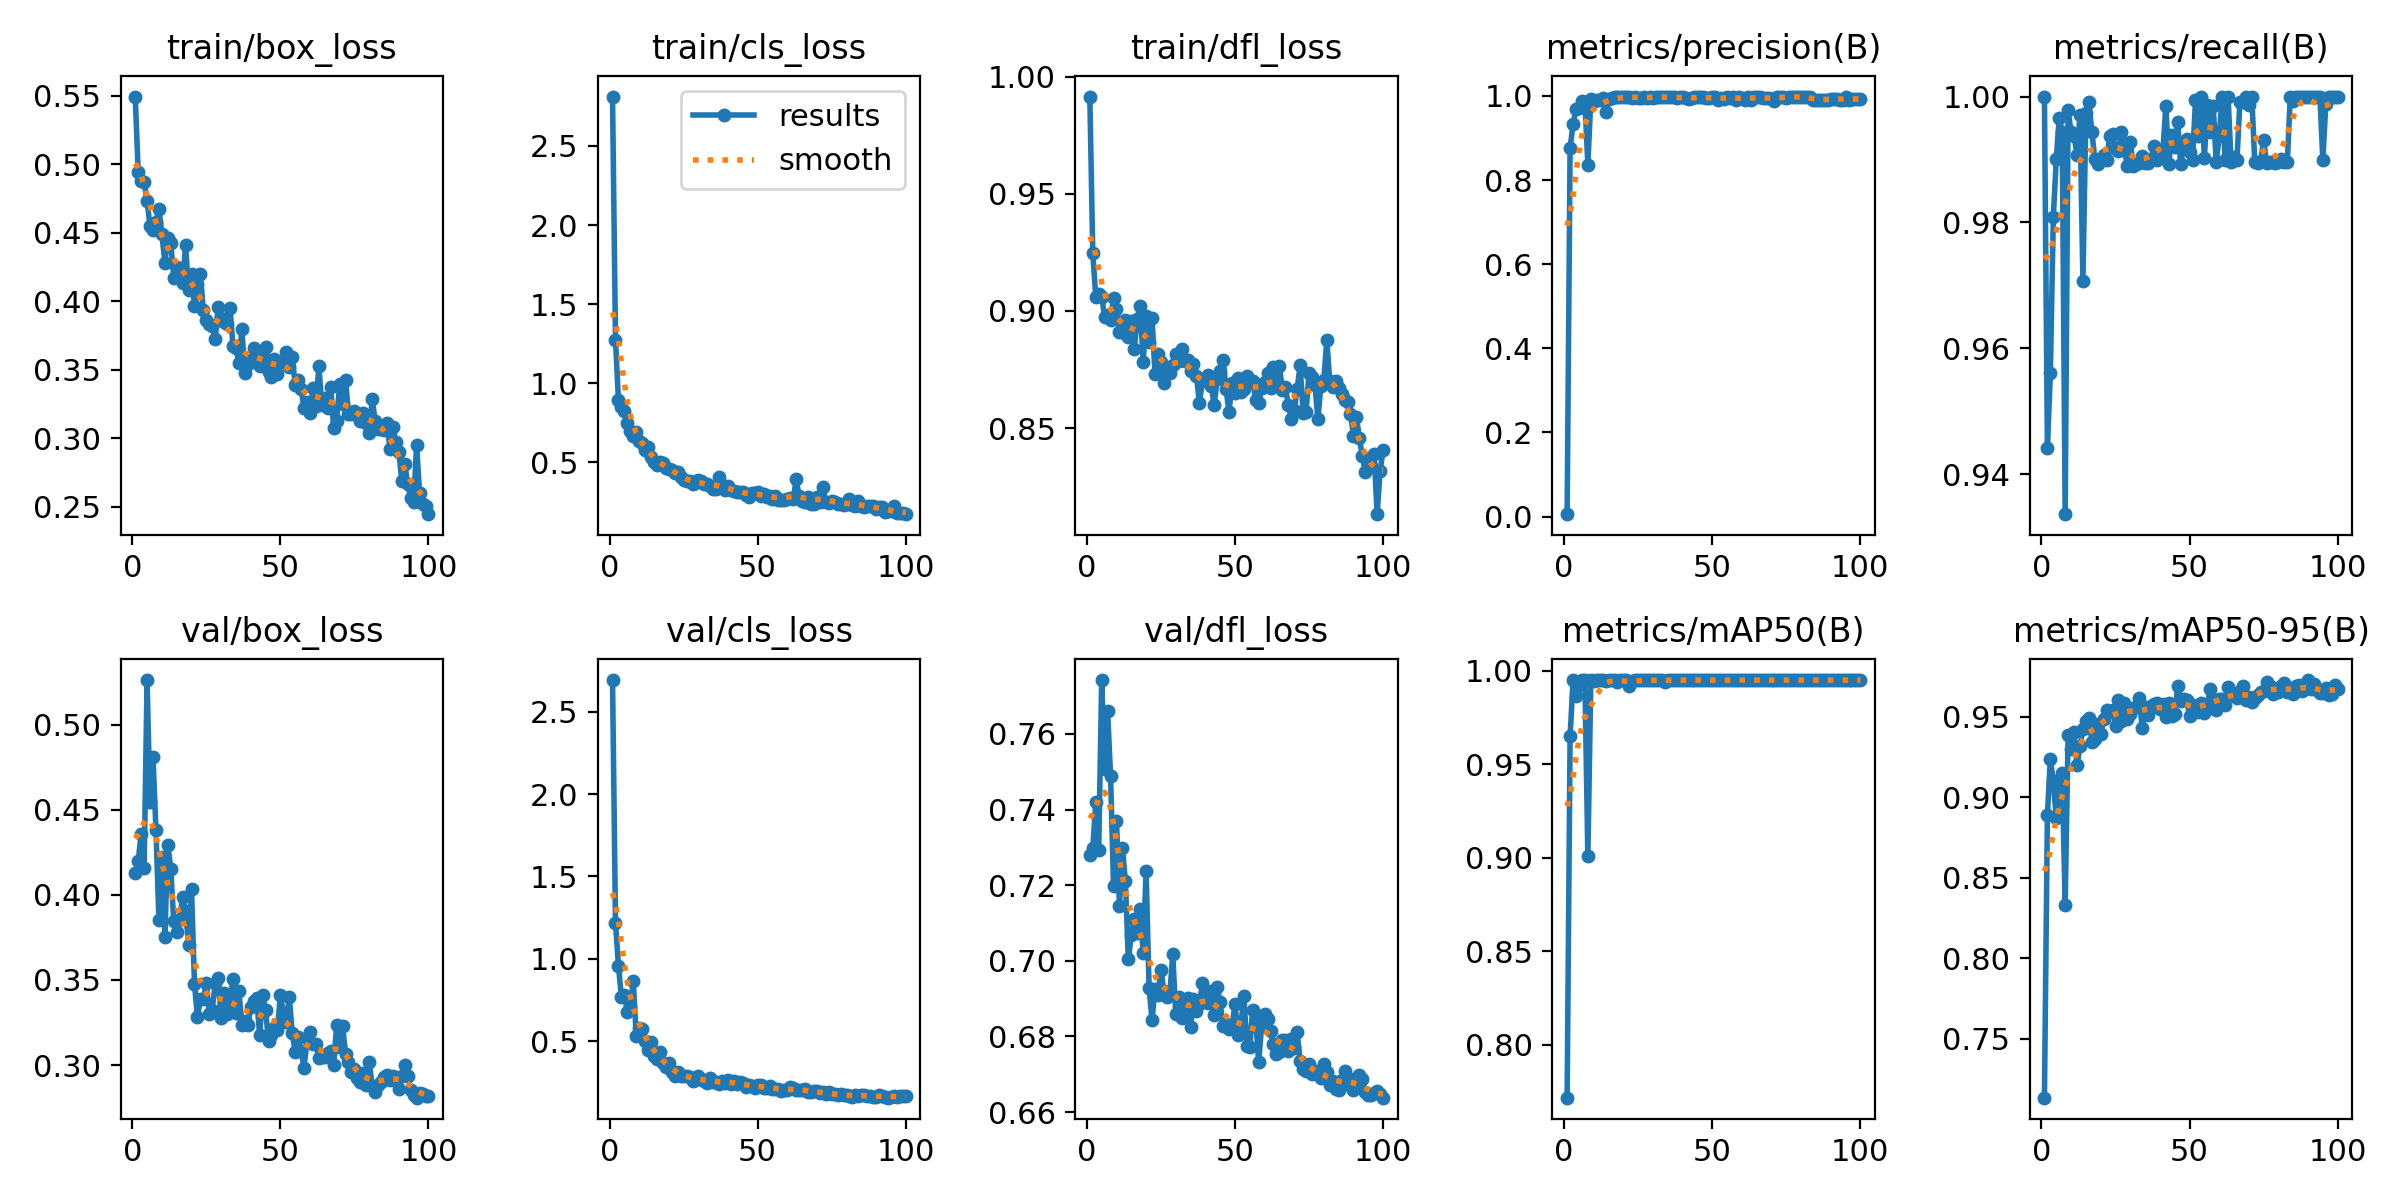

The file beside this chart, header and first rows:
epoch, time, train/box_loss, train/cls_loss, train/dfl_loss, metrics/precision(B), metrics/recall(B), metrics/mAP50(B), metrics/mAP50-95(B), val/box_loss, val/cls_loss, val/dfl_loss, lr/pg0, lr/pg1, lr/pg2
1, 6.733, 0.5494, 2.812, 0.9915, 0.00584, 1, 0.7717, 0.7134, 0.4126, 2.692, 0.728, 0.0002444, 0.0002444, 0.0002444
2, 12.19, 0.4943, 1.273, 0.9245, 0.8766, 0.9442, 0.9649, 0.8888, 0.4198, 1.217, 0.7297, 0.000495, 0.000495, 0.000495
3, 17.47, 0.4879, 0.8937, 0.906, 0.9324, 0.956, 0.9948, 0.9239, 0.4359, 0.9579, 0.742, 0.0007405, 0.0007405, 0.0007405
4, 22.61, 0.4869, 0.8472, 0.9072, 0.9684, 0.9809, 0.9862, 0.9099, 0.4157, 0.7665, 0.7294, 0.000981, 0.000981, 0.000981
5, 27.85, 0.4732, 0.8278, 0.9061, 0.972, 0.99, 0.9923, 0.8871, 0.5263, 0.7786, 0.7743, 0.001067, 0.001067, 0.001067
6, 33.16, 0.4546, 0.747, 0.8976, 0.9884, 0.9967, 0.995, 0.9087, 0.4544, 0.6787, 0.7508, 0.001056, 0.001056, 0.001056
7, 38.47, 0.4519, 0.7, 0.8982, 0.9855, 0.9943, 0.9948, 0.915, 0.4811, 0.7063, 0.7662, 0.001045, 0.001045, 0.001045
8, 43.77, 0.4577, 0.6663, 0.8961, 0.837, 0.9336, 0.9008, 0.8333, 0.4382, 0.8656, 0.7489, 0.001034, 0.001034, 0.001034
9, 49.12, 0.4674, 0.6947, 0.9056, 0.9938, 0.9978, 0.995, 0.9389, 0.385, 0.5321, 0.7198, 0.001023, 0.001023, 0.001023
10, 54.48, 0.4491, 0.634, 0.9008, 0.9869, 0.9943, 0.9946, 0.9299, 0.4223, 0.5819, 0.7371, 0.001012, 0.001012, 0.001012
11, 60.13, 0.4282, 0.6224, 0.8908, 0.9901, 0.9938, 0.9949, 0.9404, 0.3752, 0.5757, 0.7146, 0.001001, 0.001001, 0.001001
12, 65.54, 0.4461, 0.5797, 0.891, 0.9906, 0.9907, 0.9949, 0.9198, 0.4295, 0.4989, 0.73, 0.00099, 0.00099, 0.00099
13, 70.83, 0.4424, 0.5963, 0.8963, 0.9951, 0.9971, 0.995, 0.9316, 0.4152, 0.4474, 0.7211, 0.000979, 0.000979, 0.000979
14, 75.91, 0.4173, 0.5351, 0.8888, 0.9612, 0.9707, 0.9947, 0.9425, 0.3847, 0.4927, 0.7004, 0.000968, 0.000968, 0.000968
15, 81.44, 0.4252, 0.5055, 0.8959, 0.9925, 0.9974, 0.995, 0.9476, 0.3782, 0.4117, 0.7067, 0.000957, 0.000957, 0.000957
16, 86.58, 0.4222, 0.4843, 0.8837, 0.994, 0.9991, 0.995, 0.9491, 0.3856, 0.3929, 0.7112, 0.000946, 0.000946, 0.000946
17, 91.7, 0.4135, 0.5019, 0.8965, 0.9971, 0.9944, 0.995, 0.9346, 0.3988, 0.4327, 0.7075, 0.000935, 0.000935, 0.000935
18, 96.92, 0.4408, 0.4946, 0.9023, 0.997, 0.9901, 0.9939, 0.9364, 0.3906, 0.3679, 0.7138, 0.000924, 0.000924, 0.000924
19, 102.3, 0.4081, 0.4648, 0.8783, 0.9975, 0.9892, 0.995, 0.9457, 0.3707, 0.3402, 0.7021, 0.000913, 0.000913, 0.000913
20, 107.6, 0.4197, 0.4597, 0.8976, 0.9978, 0.9901, 0.9949, 0.9396, 0.4036, 0.3696, 0.7238, 0.000902, 0.000902, 0.000902
21, 113, 0.3964, 0.4544, 0.8867, 0.998, 0.9907, 0.9949, 0.9485, 0.3477, 0.3146, 0.6929, 0.000891, 0.000891, 0.000891
22, 118.3, 0.4126, 0.4324, 0.8971, 0.9979, 0.9899, 0.9916, 0.9545, 0.3282, 0.2902, 0.6843, 0.00088, 0.00088, 0.00088
23, 123.8, 0.4198, 0.4421, 0.8732, 0.9961, 0.9937, 0.9946, 0.9537, 0.3387, 0.313, 0.6926, 0.000869, 0.000869, 0.000869
24, 129.2, 0.3934, 0.4062, 0.8815, 0.9971, 0.9941, 0.9949, 0.954, 0.3386, 0.2848, 0.6909, 0.000858, 0.000858, 0.000858
25, 134.7, 0.3867, 0.3906, 0.8781, 0.9963, 0.9916, 0.995, 0.9445, 0.348, 0.2855, 0.6977, 0.000847, 0.000847, 0.000847
26, 140.6, 0.3832, 0.3831, 0.8694, 0.9948, 0.9913, 0.995, 0.9605, 0.3303, 0.2848, 0.6921, 0.000836, 0.000836, 0.000836
27, 146.2, 0.3817, 0.3845, 0.8756, 0.9968, 0.9943, 0.9948, 0.9477, 0.3326, 0.2843, 0.6903, 0.000825, 0.000825, 0.000825
28, 151.8, 0.3723, 0.3659, 0.8733, 0.9957, 0.9915, 0.9949, 0.9585, 0.348, 0.2601, 0.691, 0.000814, 0.000814, 0.000814
29, 157.1, 0.3955, 0.368, 0.8769, 0.9972, 0.989, 0.995, 0.9485, 0.3511, 0.2628, 0.7017, 0.000803, 0.000803, 0.000803
30, 162.7, 0.3879, 0.387, 0.8817, 0.9947, 0.9927, 0.995, 0.952, 0.3275, 0.2883, 0.6858, 0.000792, 0.000792, 0.000792
31, 168.2, 0.3847, 0.3795, 0.8786, 0.9971, 0.9889, 0.995, 0.9553, 0.3423, 0.2696, 0.6903, 0.000781, 0.000781, 0.000781
32, 173.6, 0.3836, 0.3623, 0.8836, 0.9976, 0.9893, 0.9949, 0.9564, 0.3301, 0.2581, 0.685, 0.00077, 0.00077, 0.00077
33, 179, 0.3949, 0.3659, 0.8787, 0.9976, 0.9894, 0.995, 0.9619, 0.336, 0.248, 0.6882, 0.000759, 0.000759, 0.000759
34, 184.5, 0.3673, 0.3527, 0.8789, 0.9971, 0.9906, 0.9939, 0.9431, 0.3507, 0.2733, 0.6901, 0.000748, 0.000748, 0.000748
35, 190, 0.3658, 0.3348, 0.8744, 0.9975, 0.9895, 0.995, 0.9559, 0.3304, 0.2532, 0.6824, 0.000737, 0.000737, 0.000737
36, 195.4, 0.3548, 0.3331, 0.8773, 0.998, 0.9895, 0.995, 0.9512, 0.3434, 0.2501, 0.6898, 0.000726, 0.000726, 0.000726
37, 200.8, 0.3795, 0.4092, 0.8723, 0.9982, 0.9901, 0.995, 0.957, 0.3237, 0.2386, 0.6866, 0.000715, 0.000715, 0.000715
38, 206.4, 0.3476, 0.3561, 0.8606, 0.995, 0.9922, 0.995, 0.958, 0.3259, 0.2591, 0.6885, 0.000704, 0.000704, 0.000704
39, 211.8, 0.3545, 0.323, 0.8702, 0.9969, 0.9899, 0.995, 0.9588, 0.3237, 0.2442, 0.6941, 0.000693, 0.000693, 0.000693
40, 217.3, 0.3573, 0.3526, 0.8706, 0.997, 0.9908, 0.995, 0.9552, 0.334, 0.262, 0.6897, 0.000682, 0.000682, 0.000682
41, 222.8, 0.3657, 0.3284, 0.8728, 0.9961, 0.9914, 0.995, 0.958, 0.3374, 0.2411, 0.6888, 0.000671, 0.000671, 0.000671
42, 228.3, 0.364, 0.3166, 0.8679, 0.9919, 0.9986, 0.995, 0.9501, 0.3396, 0.2571, 0.6921, 0.00066, 0.00066, 0.00066
43, 233.6, 0.3527, 0.3152, 0.8596, 0.994, 0.9893, 0.995, 0.9587, 0.3177, 0.2411, 0.6856, 0.000649, 0.000649, 0.000649
44, 238.8, 0.3606, 0.3113, 0.871, 0.9971, 0.9938, 0.995, 0.9505, 0.341, 0.2485, 0.693, 0.000638, 0.000638, 0.000638
45, 244.1, 0.3664, 0.3124, 0.8744, 0.9967, 0.992, 0.995, 0.9521, 0.3326, 0.246, 0.6891, 0.000627, 0.000627, 0.000627
46, 249.7, 0.3483, 0.2944, 0.8792, 0.9972, 0.9959, 0.995, 0.9692, 0.3139, 0.221, 0.6827, 0.000616, 0.000616, 0.000616
47, 255.2, 0.3447, 0.2831, 0.8665, 0.9976, 0.9892, 0.995, 0.96, 0.3175, 0.2306, 0.6832, 0.0006051, 0.0006051, 0.0006051
48, 260.7, 0.3577, 0.3073, 0.857, 0.9956, 0.9921, 0.9949, 0.9608, 0.3218, 0.2258, 0.682, 0.0005941, 0.0005941, 0.0005941
49, 266.1, 0.3466, 0.3044, 0.8691, 0.9954, 0.9932, 0.995, 0.9605, 0.3206, 0.2152, 0.6824, 0.0005831, 0.0005831, 0.0005831
50, 271.7, 0.3558, 0.3151, 0.8651, 0.997, 0.9912, 0.995, 0.9505, 0.3412, 0.234, 0.6887, 0.0005721, 0.0005721, 0.0005721
51, 277, 0.3556, 0.2903, 0.8713, 0.9967, 0.9899, 0.995, 0.9572, 0.3308, 0.2315, 0.6804, 0.0005611, 0.0005611, 0.0005611
52, 282.4, 0.3631, 0.3006, 0.8655, 0.9909, 0.9994, 0.995, 0.9544, 0.3254, 0.2158, 0.6829, 0.0005501, 0.0005501, 0.0005501
53, 287.9, 0.3518, 0.2845, 0.8666, 0.9962, 0.9938, 0.995, 0.9528, 0.3402, 0.2168, 0.6908, 0.0005391, 0.0005391, 0.0005391
54, 293.5, 0.3596, 0.2895, 0.8722, 0.9923, 1, 0.995, 0.9584, 0.3189, 0.2272, 0.6776, 0.0005281, 0.0005281, 0.0005281
55, 299, 0.339, 0.2683, 0.8701, 0.9976, 0.9903, 0.995, 0.9525, 0.3079, 0.2095, 0.6773, 0.0005171, 0.0005171, 0.0005171
56, 304.5, 0.3424, 0.2878, 0.8702, 0.9951, 0.9987, 0.995, 0.9578, 0.3163, 0.2114, 0.6871, 0.0005061, 0.0005061, 0.0005061
57, 309.8, 0.3359, 0.2649, 0.862, 0.9977, 0.9943, 0.9949, 0.9672, 0.3084, 0.2099, 0.6843, 0.0004951, 0.0004951, 0.0004951
58, 315.1, 0.3222, 0.2654, 0.8607, 0.9899, 0.9985, 0.995, 0.9595, 0.2982, 0.1971, 0.6731, 0.0004841, 0.0004841, 0.0004841
59, 320.5, 0.3268, 0.2651, 0.8671, 0.9983, 0.9896, 0.995, 0.9545, 0.3157, 0.2018, 0.6828, 0.0004731, 0.0004731, 0.0004731
60, 325.9, 0.3186, 0.2697, 0.8698, 0.9953, 0.9937, 0.995, 0.9612, 0.3193, 0.2007, 0.6859, 0.0004621, 0.0004621, 0.0004621
... 40 more rows
